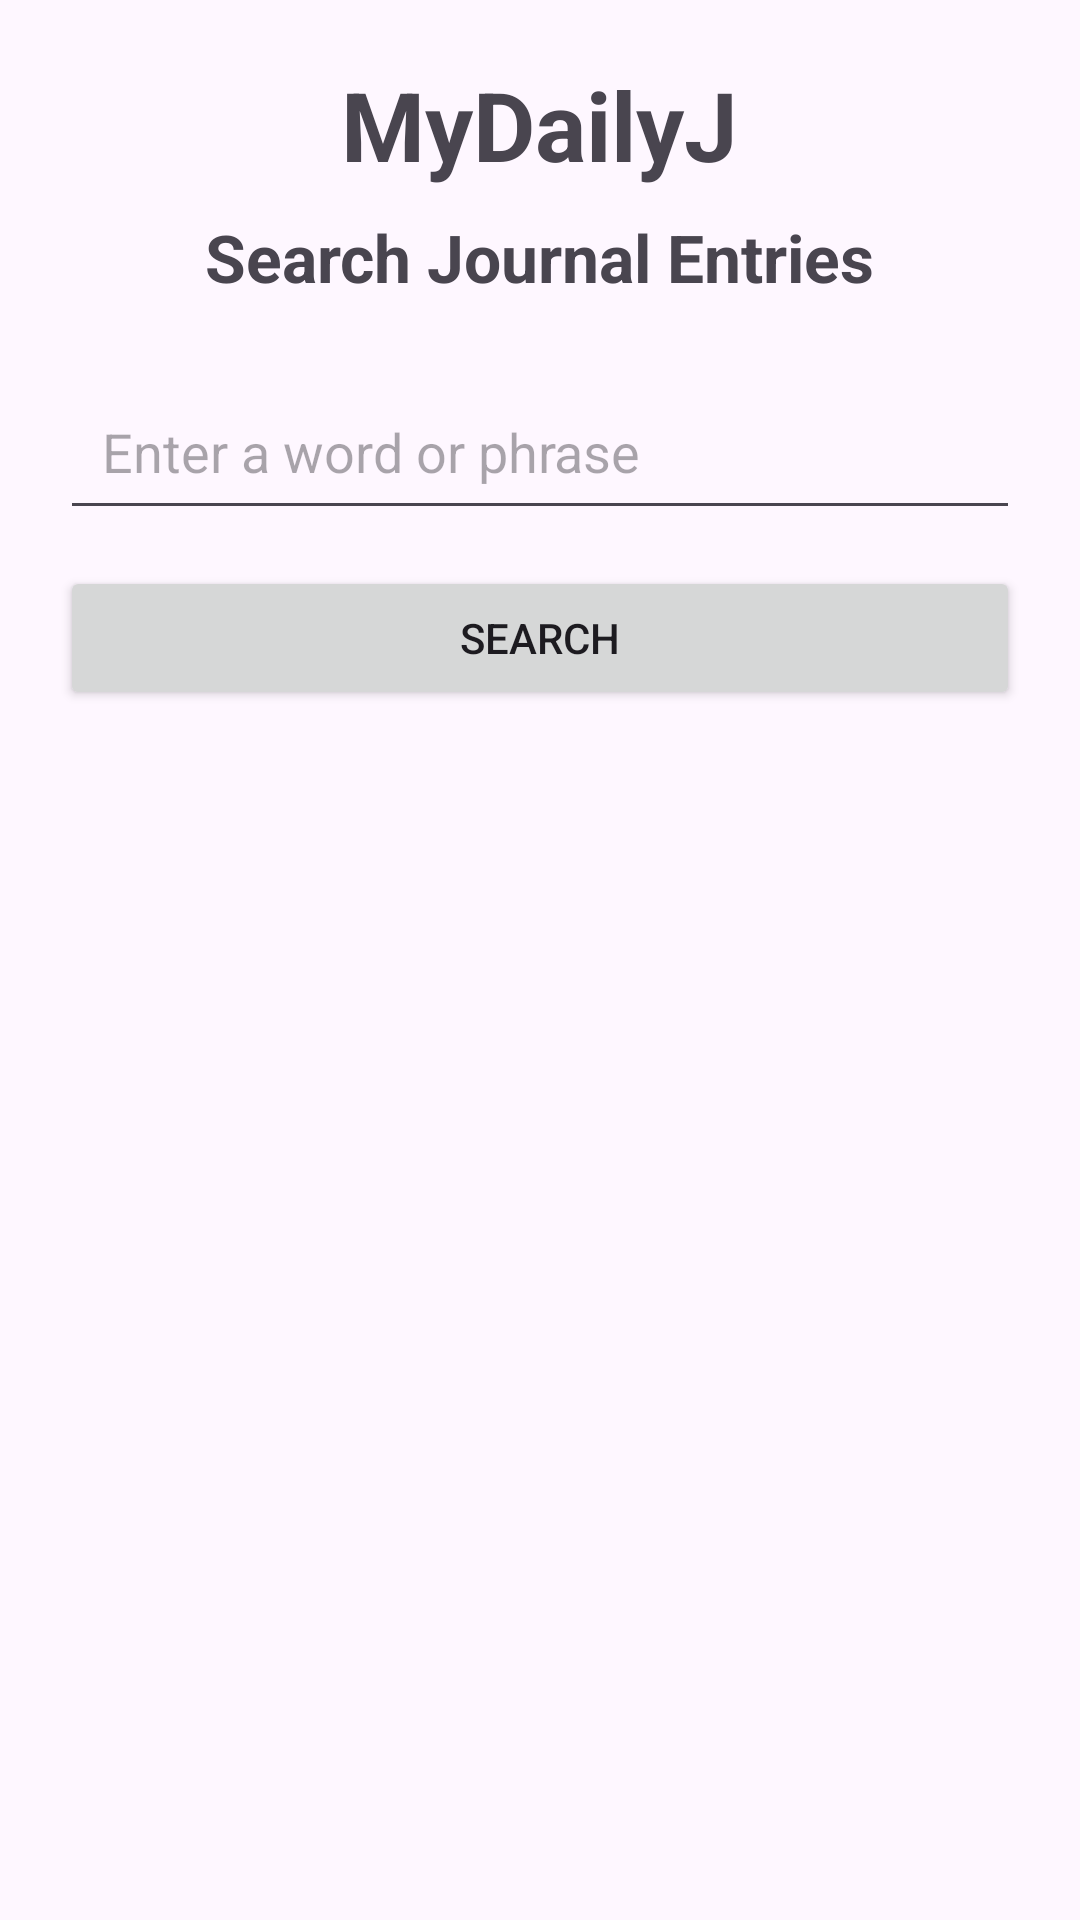

Reconstruct the res/layout file that produces this screen, plus the resources it refers to.
<!-- AndroidManifest.xml: application theme Theme.POEFN -->
<!-- res/layout/activity_search.xml -->
<?xml version="1.0" encoding="utf-8"?>
<LinearLayout
    xmlns:android="http://schemas.android.com/apk/res/android"
    android:layout_width="match_parent"
    android:layout_height="match_parent"
    android:orientation="vertical"
    android:padding="20dp">

    <TextView
        android:layout_width="wrap_content"
        android:layout_height="wrap_content"
        android:text="MyDailyJ"
        android:textSize="32sp"
        android:textStyle="bold"
        android:layout_gravity="center_horizontal" />

    <TextView
        android:layout_width="wrap_content"
        android:layout_height="wrap_content"
        android:text="Search Journal Entries"
        android:textSize="22sp"
        android:textStyle="bold"
        android:layout_gravity="center_horizontal"
        android:layout_marginTop="8dp" />

    <EditText
        android:id="@+id/searchInput"
        android:layout_width="match_parent"
        android:layout_height="wrap_content"
        android:layout_marginTop="24dp"
        android:hint="Enter a word or phrase"
        android:inputType="text"
        android:padding="14dp" />

    <Button
        android:id="@+id/searchButton"
        android:layout_width="match_parent"
        android:layout_height="wrap_content"
        android:layout_marginTop="12dp"
        android:text="Search" />

    <androidx.recyclerview.widget.RecyclerView
        android:id="@+id/recyclerView"
        android:layout_width="match_parent"
        android:layout_height="0dp"
        android:layout_weight="1"
        android:layout_marginTop="16dp" />

</LinearLayout>
<!-- resources referenced by this layout -->
<resources>
  <style name="Theme.POEFN" parent="Base.Theme.POEFN" />
  <style name="Base.Theme.POEFN" parent="Theme.Material3.DayNight.NoActionBar">
          
          
      </style>
</resources>
